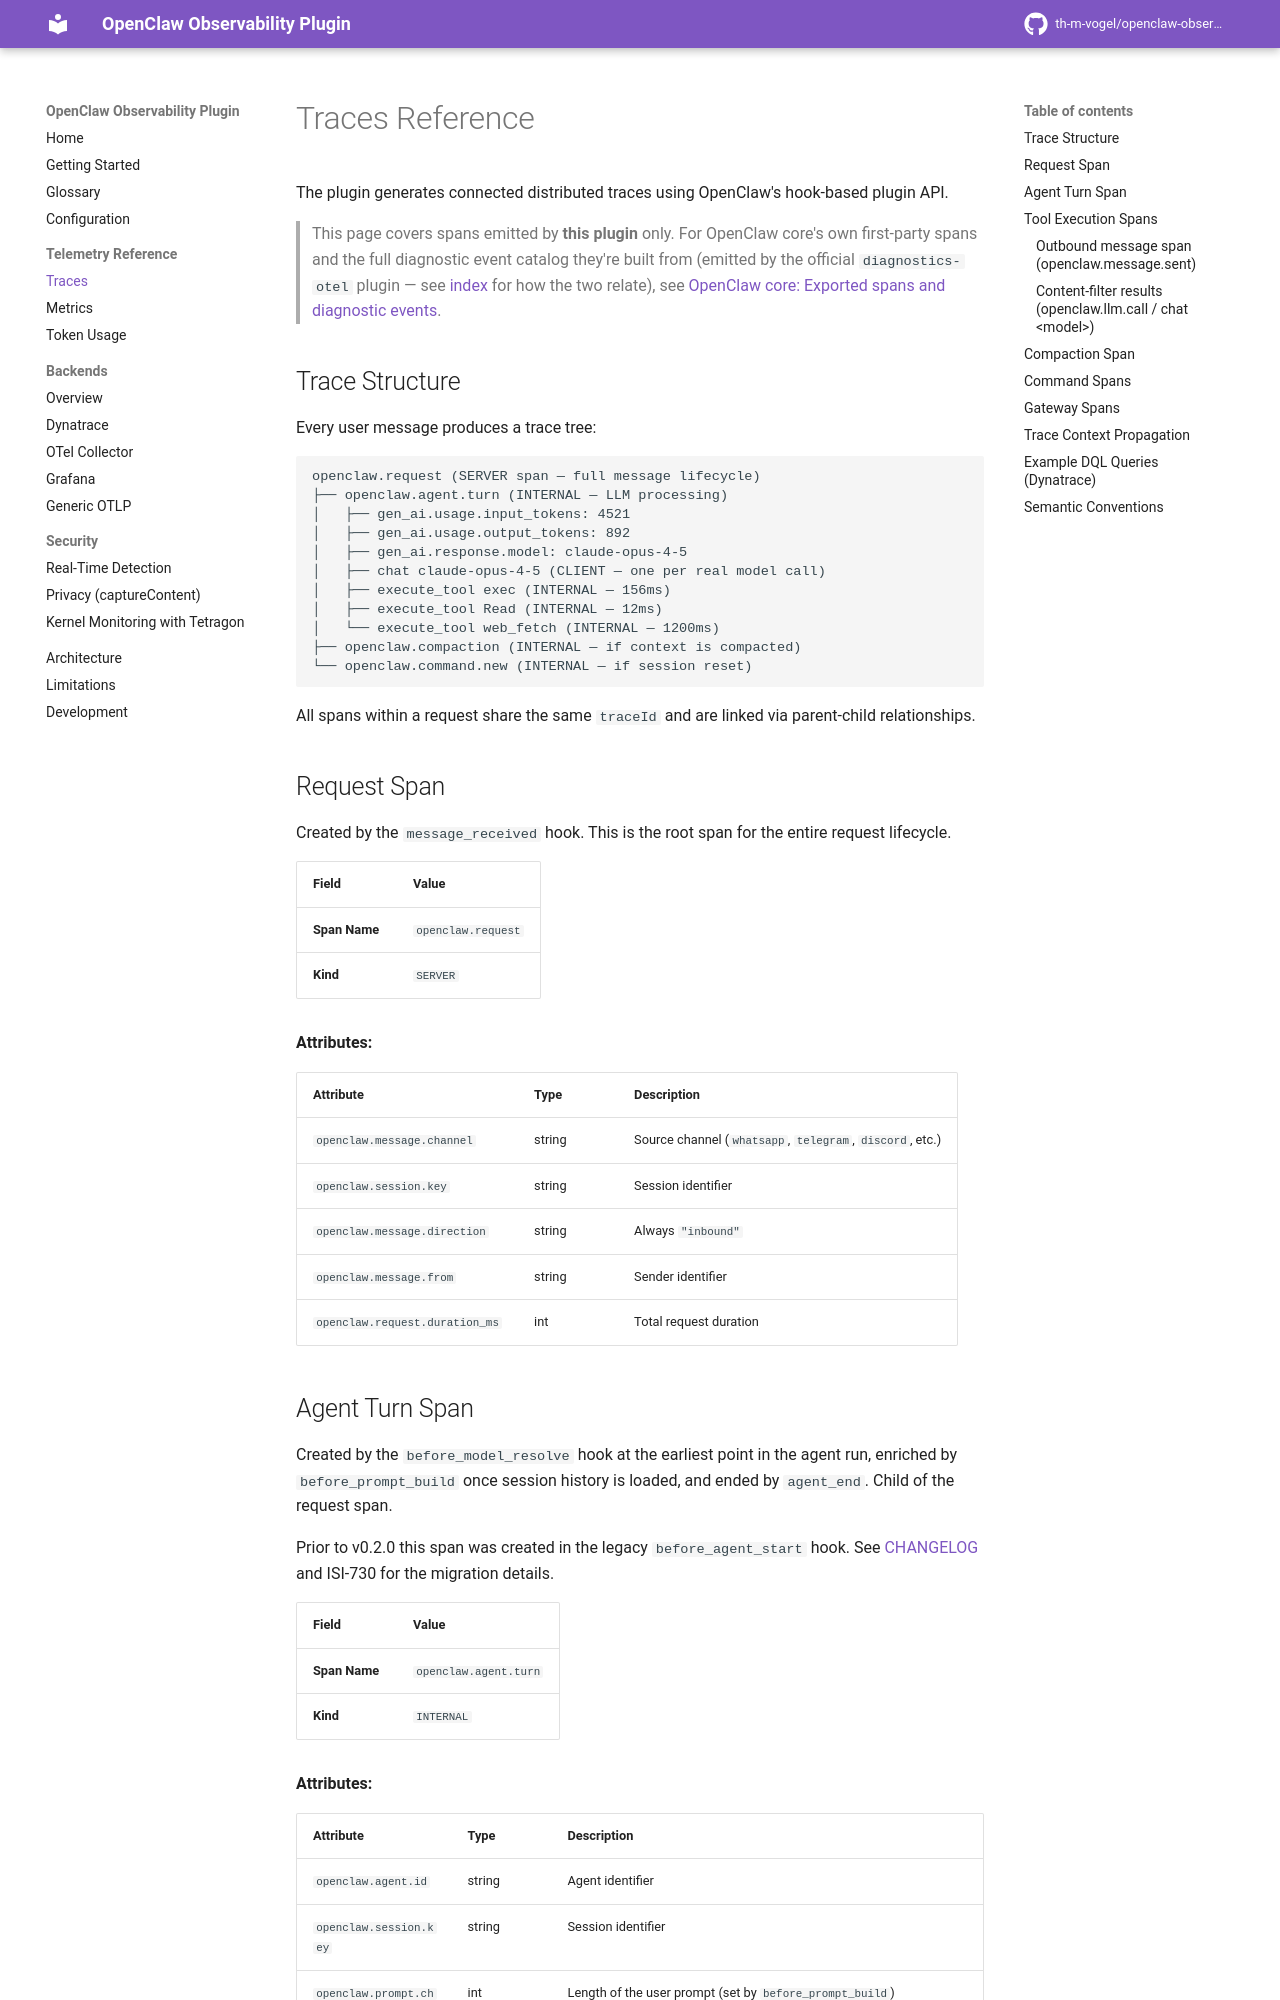

repository: th-m-vogel/openclaw-observability-plugin · page: telemetry/traces/index.html · generator: mkdocs

# Traces Reference

The plugin generates connected distributed traces using OpenClaw's hook-based plugin API.

> This page covers spans emitted by **this plugin** only. For OpenClaw core's own first-party spans and the full diagnostic event catalog they're built from (emitted by the official `diagnostics-otel` plugin — see [index](../index.md) for how the two relate), see [OpenClaw core: Exported spans and diagnostic events](https://docs.openclaw.ai/gateway/opentelemetry/spans-and-events).

## Trace Structure

Every user message produces a trace tree:

```
openclaw.request (SERVER span — full message lifecycle)
├── openclaw.agent.turn (INTERNAL — LLM processing)
│   ├── gen_ai.usage.input_tokens: 4521
│   ├── gen_ai.usage.output_tokens: 892
│   ├── gen_ai.response.model: claude-opus-4-5
│   ├── chat claude-opus-4-5 (CLIENT — one per real model call)
│   ├── execute_tool exec (INTERNAL — 156ms)
│   ├── execute_tool Read (INTERNAL — 12ms)
│   └── execute_tool web_fetch (INTERNAL — 1200ms)
├── openclaw.compaction (INTERNAL — if context is compacted)
└── openclaw.command.new (INTERNAL — if session reset)
```

All spans within a request share the same `traceId` and are linked via parent-child relationships.

## Request Span

Created by the `message_received` hook. This is the root span for the entire request lifecycle.

| Field | Value |
|-------|-------|
| **Span Name** | `openclaw.request` |
| **Kind** | `SERVER` |

**Attributes:**

| Attribute | Type | Description |
|-----------|------|-------------|
| `openclaw.message.channel` | string | Source channel (`whatsapp`, `telegram`, `discord`, etc.) |
| `openclaw.session.key` | string | Session identifier |
| `openclaw.message.direction` | string | Always `"inbound"` |
| `openclaw.message.from` | string | Sender identifier |
| `openclaw.request.duration_ms` | int | Total request duration |
